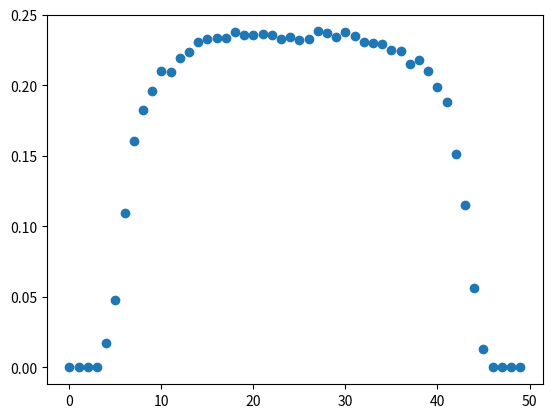

Python code for this plot:
#!/usr/bin/python
from __future__ import print_function
import math
import random
import sys
import numpy as np
from scipy import linalg
from matplotlib import pyplot as plt


__author__ = "Dominique Delande"
__copyright__ = "Copyright (C) 2017 Dominique Delande"
__license__ = "GPL version 2 or later"
__version__ = "1.1"
#
# This program is free software; you can redistribute it and/or modify
# it under the terms of the GNU General Public License as published by
# the Free Software Foundation; either version 2 of the License, or
# (at your option) any later version.
#
# This program is distributed in the hope that it will be useful,
# but WITHOUT ANY WARRANTY; without even the implied warranty of
# MERCHANTABILITY or FITNESS FOR A PARTICULAR PURPOSE.  See the
# GNU General Public License for more details.
#
# You should have received a copy of the GNU General Public License
# along with this program; if not, see <http://www.gnu.org/licenses/>.
# ____________________________________________________________________
#
# compute_IPR_anderson_model_2d.py
# Authors: Dominique Delande
# Release date: April, 2, 2017
# License: GPL2 or later
# Tested with Python v2 and Python v3
# -----------------------------------------------------------------------------------------
# This script models localization in the 2d Anderson model with box disorder,
# i.e. uncorrelated on-site energies w_n uniformly distributed in [-W/2,W/2].
# The script diagonalizes the Hamiltonian for a system of finite size L, and periodic boundary conditions
# It computes the Inverse Participation Ratio of each state for a given realization of the disorder
# It then gathers 1/IPR vs. energy in the file "inverse_IPR.dat"
# And builds an histogram of the average value in "histogram_average_inverse_IPR.dat".
# The spectrum is strictyl bound by [-4-W/2,4+W/2]. The histrogram is build in this range.
# In the presence of disorder, the eigenstates are localized.
# The localization length is not known analytically, but huge for small W.
#
# -----------------------------------------------------------------------------------------
# if len(sys.argv) != 5:
#     print('Usage (4 parameters):\n compute_IPR_anderson_model_2d.py L W nr nsteps')
#     sys.exit()
# L = int(sys.argv[1])
# W = float(sys.argv[2])
# nr = int(sys.argv[3])
# nsteps = int(sys.argv[4])
L = 40
W = 3
nr = 10
nsteps = 50


# Generate a disordered sequence of on-site energies in the array "disorder"
def generate_disorder(L, W):
    disorder = W * ((np.random.uniform(size=L * L)).reshape((L, L)) - 0.5)
    return disorder


# Generate the Hamiltonian matrix for one realization of the random disorder
# The Hamitonian is in the LxL array "H"
def generate_hamiltonian(L, W):
    H = np.zeros((L * L, L * L))
    disorder = generate_disorder(L, W)
    for i in range(L):
        ip1 = (i + 1) % L
        for j in range(L):
            H[i * L + j, i * L + j] = disorder[i, j]
            jp1 = (j + 1) % L
            H[ip1 * L + j, i * L + j] = 1.0
            H[i * L + j, ip1 * L + j] = 1.0
            H[i * L + jp1, i * L + j] = 1.0
            H[i * L + j, i * L + jp1] = 1.0
    return H


def compute_IPR(eigenstates):
    IPR = np.sum(eigenstates ** 4, axis=0) * L ** 2 / np.sum(eigenstates ** 2, axis=0) ** 2
    return IPR


histogram = np.zeros(nsteps)
number_of_levels = np.zeros(nsteps, dtype=int)
energy_min = -4.0 - 0.5 * W
energy_step = (8.0 + W) / nsteps
IPR = np.zeros(nr * L * L)
energy_levels = np.zeros(nr * L * L)

for ir in range(nr):
    H = generate_hamiltonian(L, W)
    (energy_levels[ir * L * L:(ir + 1) * L * L], eigenstates) = linalg.eigh(H)
    IPR[ir * L * L:(ir + 1) * L * L] = compute_IPR(eigenstates)
# Sort energy_levels
idx = energy_levels.argsort()
energy_levels = energy_levels[idx]
IPR = IPR[idx]

filename = 'inverse_IPR.dat'
f = open(filename, 'w')
for i in range(nr * L * L):
    j = int((energy_levels[i] - energy_min) / energy_step)
    number_of_levels[j] += 1  # 统计能级在Emin~Emax的频次
    histogram[j] += 1.0 / IPR[i]
    f.write("%g %g\n" % (energy_levels[i], 1.0 / IPR[i]))
f.close()

print("Done, IPRs saved to", filename, "!")
filename = 'histogram_average_inverse_IPR.dat'
f = open(filename, 'w')
for j in range(nsteps):
    if (number_of_levels[j] > 0):
        histogram[j] /= number_of_levels[j]
    f.write("%g %g\n" % (energy_min + (j + 0.5) * energy_step, histogram[j]))
f.close()
print("Done, histogram of average IPR vs. energy saved to", filename, "!")

plt.figure(1)
m = np.linspace(0, nsteps-1, nsteps)
plt.scatter(m, histogram)
plt.show()
